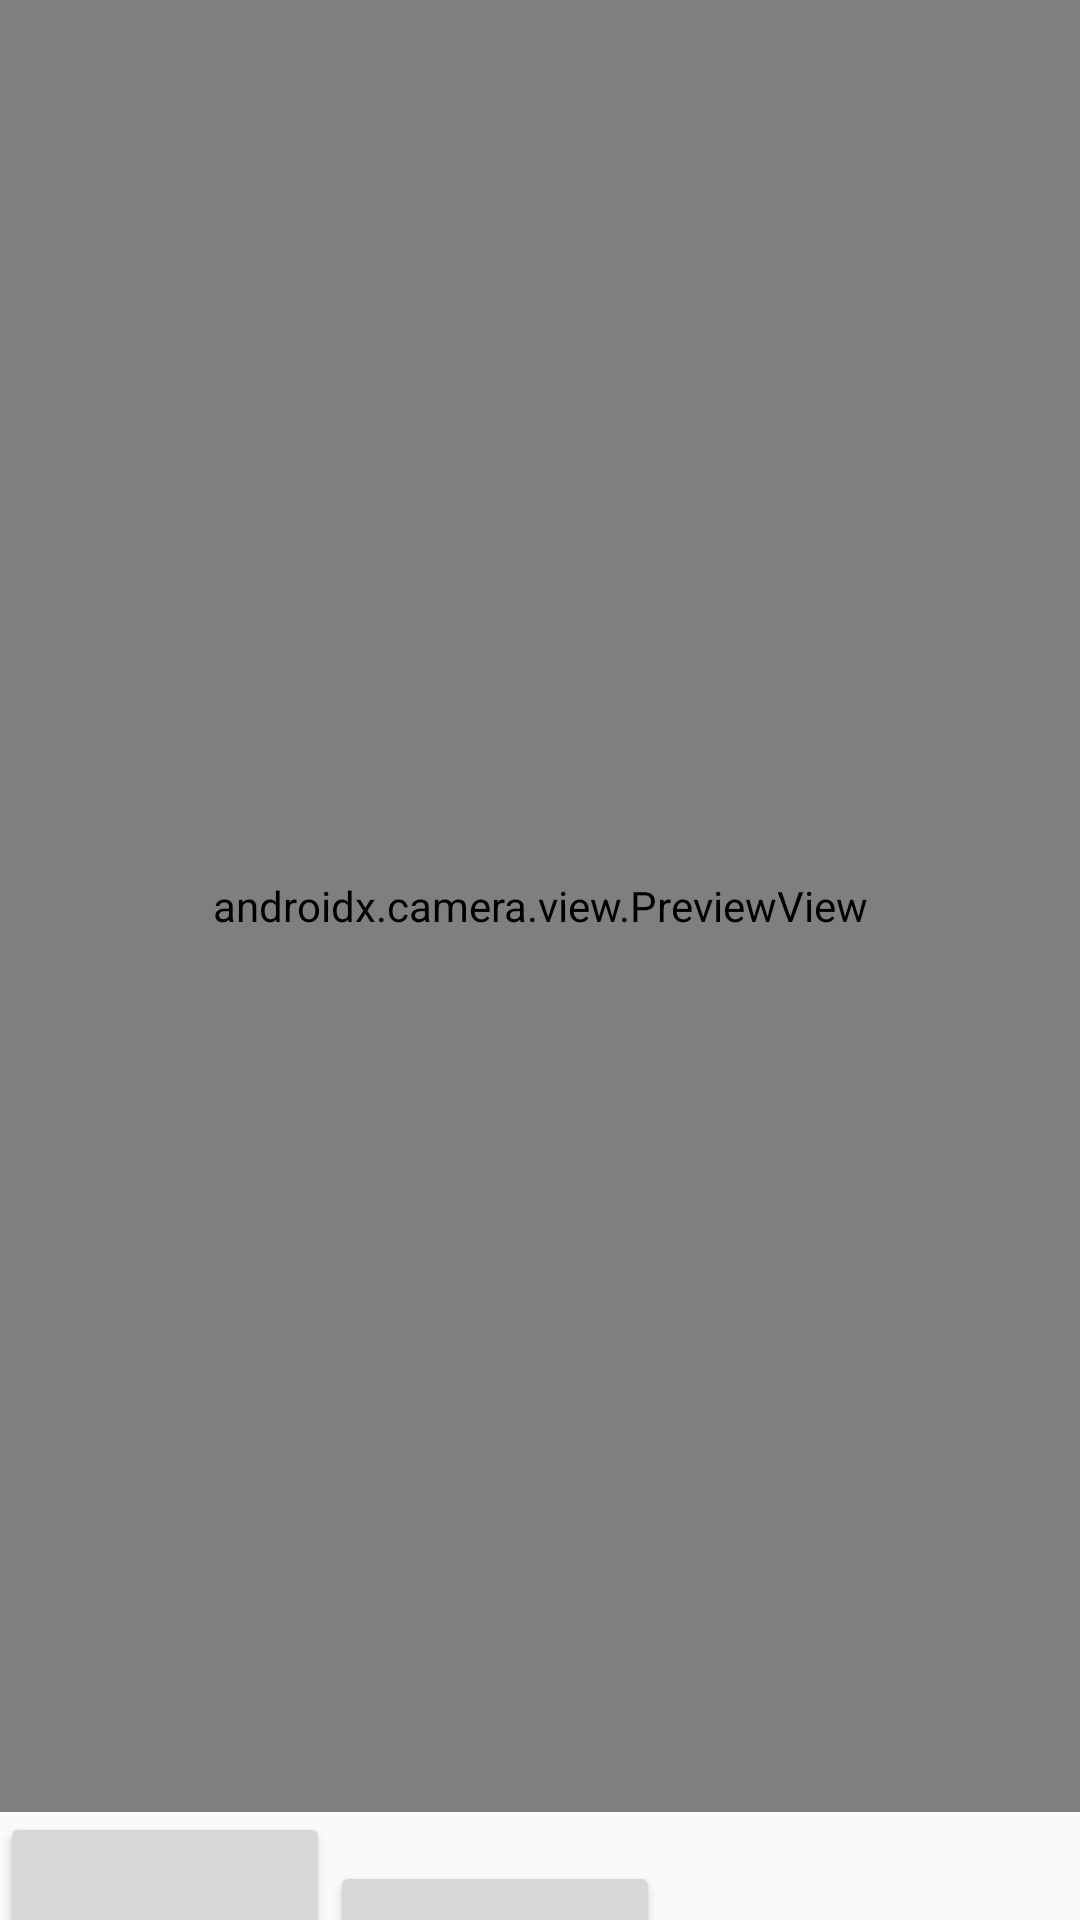

Android layout source for this screen:
<!-- AndroidManifest.xml: application theme Theme.HackingAmirite -->
<!-- res/layout/activity_camera_view.xml -->
<?xml version="1.0" encoding="utf-8"?>
<androidx.constraintlayout.widget.ConstraintLayout
    xmlns:android="http://schemas.android.com/apk/res/android"
    xmlns:app="http://schemas.android.com/apk/res-auto"
    xmlns:tools="http://schemas.android.com/tools"
    android:layout_width="match_parent"
    android:layout_height="match_parent"
    tools:context=".CameraView">

    <LinearLayout
        android:layout_width="match_parent"
        android:layout_height="match_parent"
        android:orientation="vertical"
        app:layout_constraintBottom_toBottomOf="parent">

        <androidx.camera.view.PreviewView
            android:id="@+id/viewFinder"
            android:layout_width="match_parent"
            android:layout_height="604dp">

        </androidx.camera.view.PreviewView>

        <LinearLayout
            android:layout_width="match_parent"
            android:layout_height="match_parent"
            android:orientation="horizontal">

            <Button
                android:id="@+id/go_next"
                android:layout_width="110dp"
                android:layout_height="110dp"
                android:text="ReadText" />

            <Button
                android:id="@+id/image_capture_button"
                android:layout_width="110dp"
                android:layout_height="110dp"
                android:text="@string/take_photo" />
        </LinearLayout>

    </LinearLayout>

</androidx.constraintlayout.widget.ConstraintLayout>
<!-- resources referenced by this layout -->
<resources>
  <style name="Theme.HackingAmirite" parent="Theme.AppCompat.Light.DarkActionBar">
          
          <item name="colorPrimary">@color/purple_500</item>
          <item name="colorPrimaryDark">@color/purple_700</item>
          <item name="colorAccent">@color/teal_200</item>
          
      </style>
  <!-- not gathered from this repository: default colours our renderer supplied (Android Studio template values) -->
  <color name="purple_500">#FF6200EE</color>
  <color name="purple_700">#FF3700B3</color>
  <color name="teal_200">#FF03DAC5</color>
</resources>
